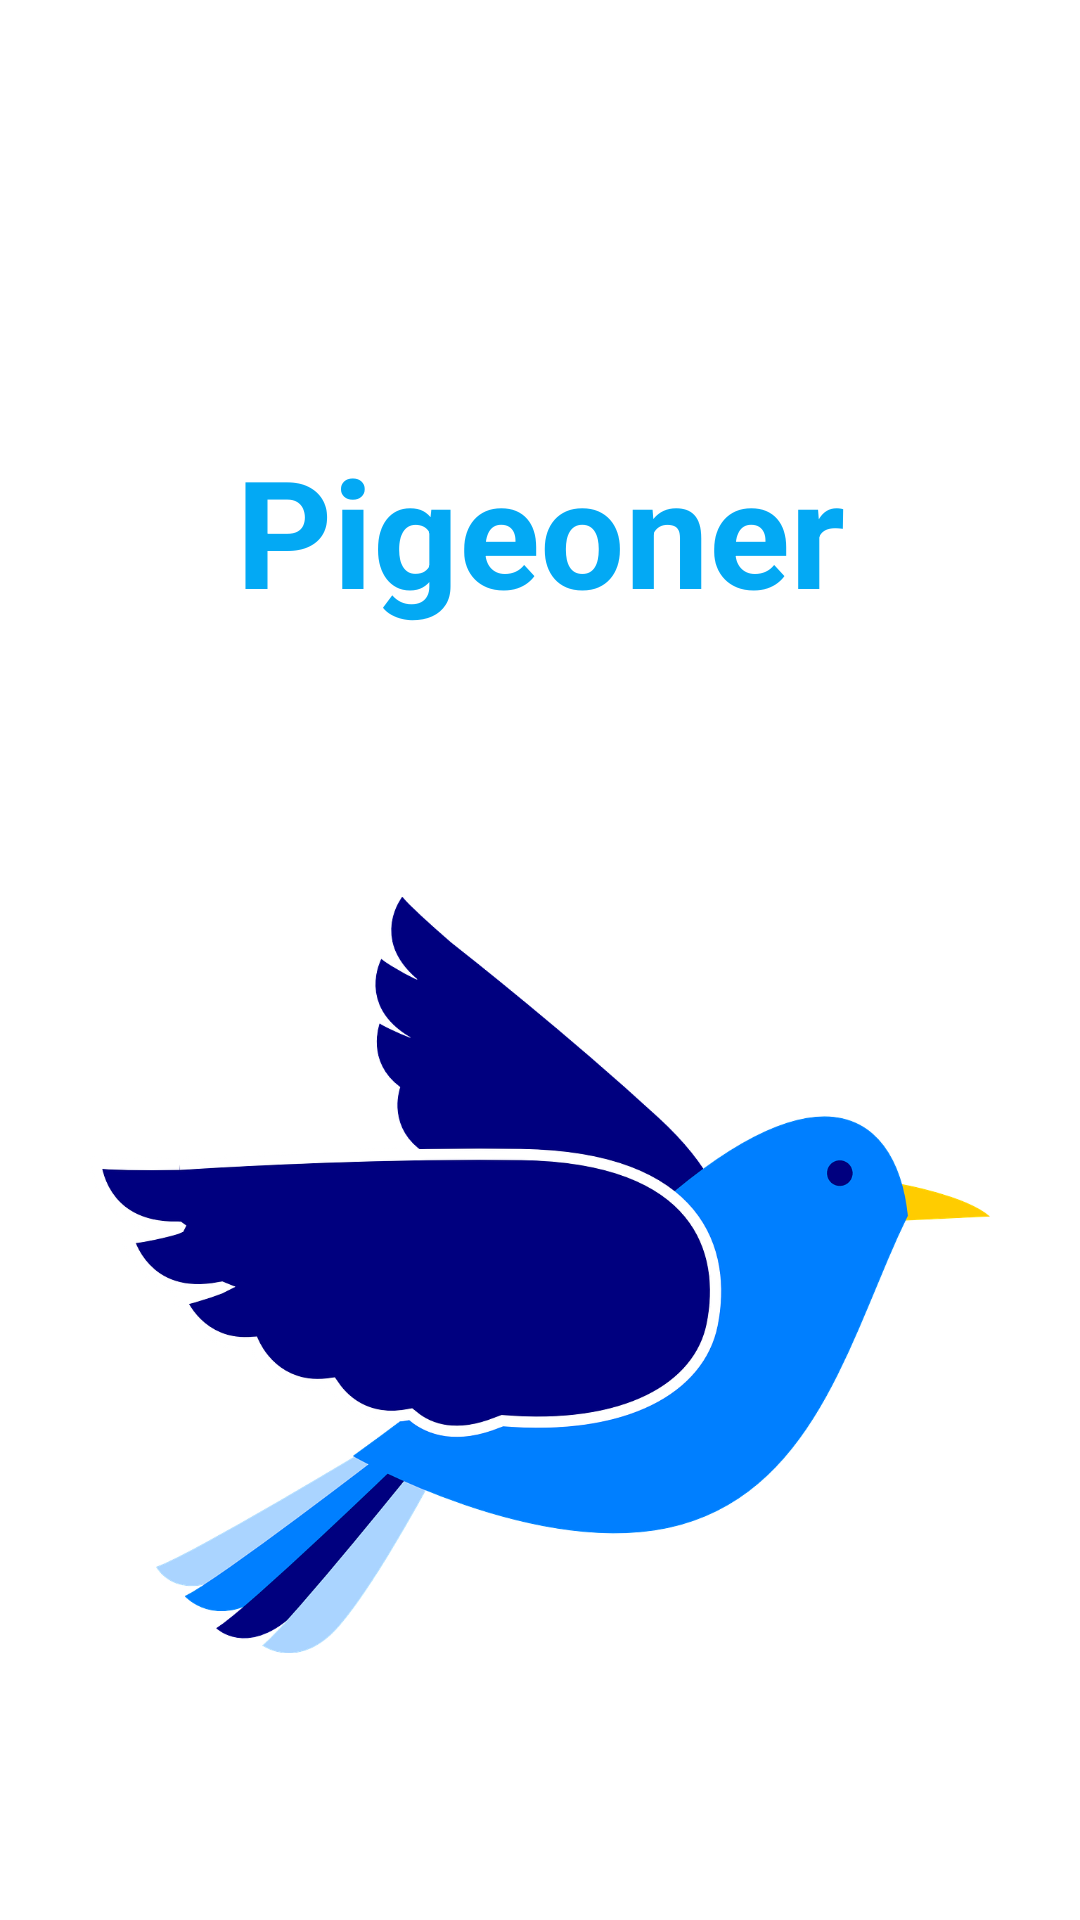

The Android layout XML behind this screen, and the referenced resources:
<!-- AndroidManifest.xml: application theme Theme.Atal_JBernardes_JFinalProject -->
<!-- res/layout/activity_main.xml -->
<?xml version="1.0" encoding="utf-8"?>
<androidx.constraintlayout.widget.ConstraintLayout xmlns:android="http://schemas.android.com/apk/res/android"
    xmlns:app="http://schemas.android.com/apk/res-auto"
    xmlns:tools="http://schemas.android.com/tools"
    android:id="@+id/main"
    android:layout_width="match_parent"
    android:layout_height="match_parent"
    tools:context=".Activities.MainActivity">

    <TextView
        android:id="@+id/appTitleTextView"
        android:layout_width="wrap_content"
        android:layout_height="wrap_content"
        android:text="Pigeoner"
        android:textColor="#03A9F4"
        android:textSize="50sp"
        android:textStyle="bold"
        app:layout_constraintBottom_toBottomOf="parent"
        app:layout_constraintEnd_toEndOf="parent"
        app:layout_constraintStart_toStartOf="parent"
        app:layout_constraintTop_toTopOf="parent"
        app:layout_constraintVertical_bias="0.25" />

    <ImageView
        android:id="@+id/splashScreenImage"
        android:layout_width="300dp"
        android:layout_height="300dp"
        android:layout_marginTop="50dp"
        android:layout_marginBottom="50dp"
        app:layout_constraintBottom_toBottomOf="parent"
        app:layout_constraintEnd_toEndOf="parent"
        app:layout_constraintStart_toStartOf="parent"
        app:layout_constraintTop_toBottomOf="@+id/appTitleTextView"
        app:srcCompat="@drawable/pigoneer_logo" />

</androidx.constraintlayout.widget.ConstraintLayout>
<!-- resources referenced by this layout -->
<resources>
  <!-- drawable pigoneer_logo: png bitmap (drawable, 93841 bytes) -->
</resources>
